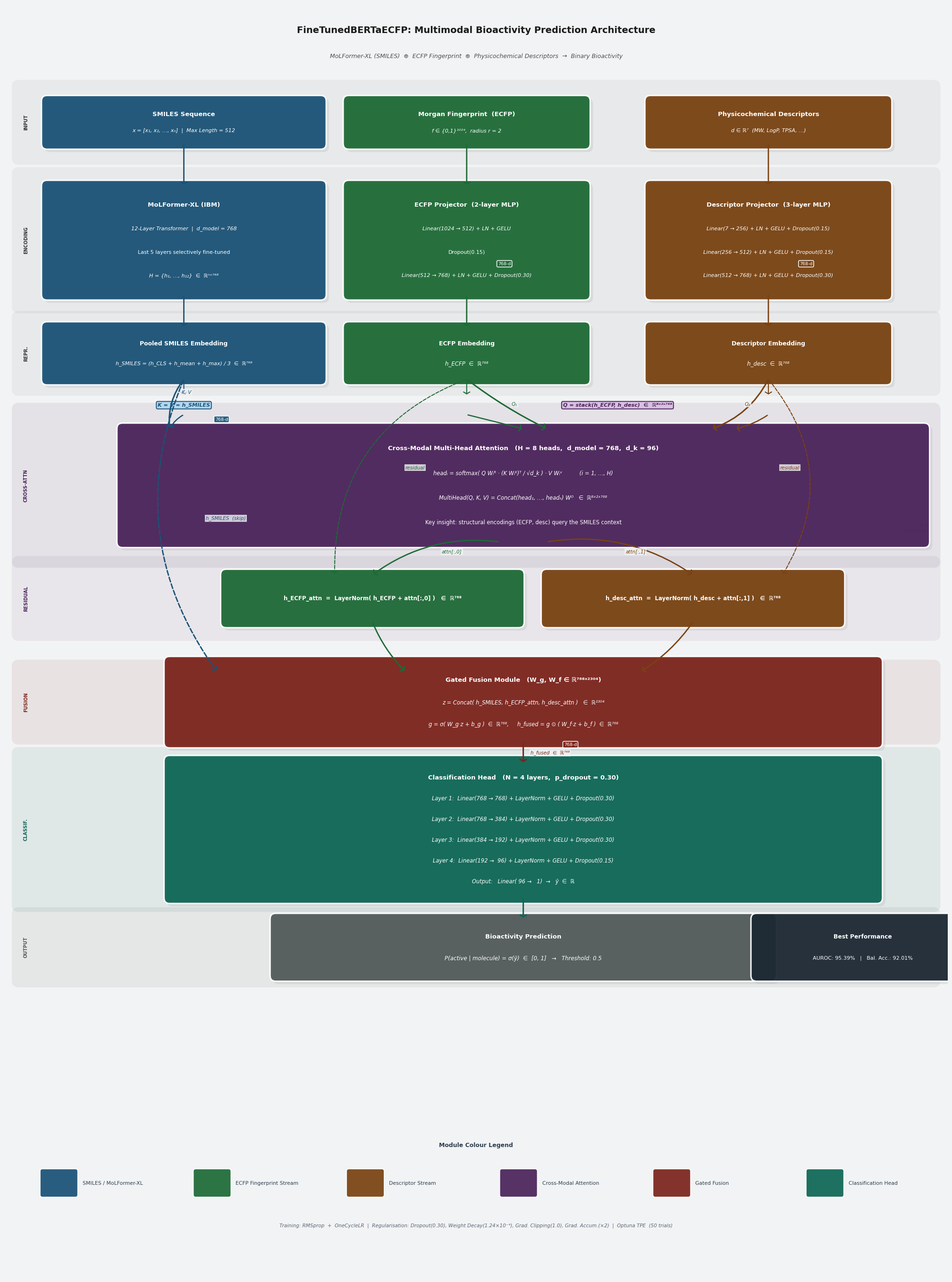

Python code for this plot:
#!/usr/bin/env python3
"""
Publication-quality architecture diagram for FineTunedBERTaECFP model.
Designed for Q1 journal submission (300 DPI, vector-ready).
"""
import matplotlib
matplotlib.use('Agg')
import matplotlib.pyplot as plt
import matplotlib.patches as mpatches
from matplotlib.patches import FancyBboxPatch, FancyArrowPatch
import matplotlib.patheffects as pe
import numpy as np

# ─────────────────────────────────────────────────────────────────────────────
# STYLE
# ─────────────────────────────────────────────────────────────────────────────
plt.rcParams.update({
    'font.family': 'DejaVu Sans',
    'font.size':   9,
    'figure.dpi':  150,
})

# Palette (accessible + print-safe)
CLR = {
    'smiles':   '#1A5276',   # dark navy
    'smiles_l': '#AED6F1',   # light blue
    'ecfp':     '#1D6A36',   # dark green
    'ecfp_l':   '#A9DFBF',   # light green
    'desc':     '#784212',   # dark amber
    'desc_l':   '#FAD7A0',   # light amber
    'attn':     '#4A235A',   # dark purple
    'attn_l':   '#D7BDE2',   # light purple
    'fuse':     '#7B241C',   # dark red
    'fuse_l':   '#F1948A',   # light red
    'cls':      '#0E6655',   # dark teal
    'cls_l':    '#A2D9CE',   # light teal
    'out':      '#515A5A',   # dark steel
    'out_l':    '#CCD1D1',   # light steel
    'bg':       '#F2F3F4',   # near-white background
    'arrow':    '#2C3E50',
    'skip':     '#7F8C8D',
    'white':    '#FFFFFF',
}

FIG_W, FIG_H = 20, 27


# ─────────────────────────────────────────────────────────────────────────────
# HELPERS
# ─────────────────────────────────────────────────────────────────────────────
def rbox(ax, cx, cy, w, h, lines,
         bg='#1A5276', fg='white',
         title_size=9.0, body_size=8.0,
         alpha=0.95, zorder=5,
         border_color=None):
    """Rounded rectangle with multiple text lines."""
    bc = border_color or CLR['white']
    patch = FancyBboxPatch(
        (cx - w / 2, cy - h / 2), w, h,
        boxstyle='round,pad=0.12',
        fc=bg, ec=bc, lw=2.2,
        alpha=alpha, zorder=zorder,
    )
    # Soft drop-shadow (offset white patch)
    shadow = FancyBboxPatch(
        (cx - w / 2 + 0.06, cy - h / 2 - 0.06), w, h,
        boxstyle='round,pad=0.12',
        fc='#B0B0B0', ec='none',
        alpha=0.25, zorder=zorder - 1,
    )
    ax.add_patch(shadow)
    ax.add_patch(patch)

    if isinstance(lines, str):
        lines = [lines]
    n = len(lines)
    spacing = min(h / (n + 0.6), 0.55)
    for i, line in enumerate(lines):
        dy = ((n - 1) / 2 - i) * spacing
        is_title = (i == 0)
        is_eq = any(c in line for c in ['∈', '→', '=', '√', 'ℝ', 'ᵀ', 'σ', '∑'])
        ax.text(
            cx, cy + dy, line,
            ha='center', va='center',
            fontsize=title_size if is_title else body_size,
            color=fg,
            weight='bold' if is_title else 'normal',
            style='italic' if (is_eq and not is_title) else 'normal',
            zorder=zorder + 1,
            multialignment='center',
        )


def arr(ax, x1, y1, x2, y2,
        color=None, lw=2.0,
        label='', ldx=0.18, ldy=0.0,
        rad=0.0, headsize=16, ls='-',
        zorder=6):
    """Annotated arrow."""
    color = color or CLR['arrow']
    ax.annotate(
        '', xy=(x2, y2), xytext=(x1, y1),
        arrowprops=dict(
            arrowstyle='->, head_width=0.3, head_length=0.18',
            color=color, lw=lw, linestyle=ls,
            mutation_scale=headsize,
            connectionstyle=f'arc3,rad={rad}',
        ),
        zorder=zorder,
    )
    if label:
        mx = (x1 + x2) / 2 + ldx
        my = (y1 + y2) / 2 + ldy
        ax.text(mx, my, label, fontsize=7.5, color=color,
                style='italic', ha='left', va='center', zorder=zorder + 1,
                bbox=dict(fc=CLR['bg'], ec='none', pad=1.5, alpha=0.8))


def band(ax, cx, cy, w, h, color, alpha=0.08, label='', zorder=2):
    """Light background band to group rows."""
    p = FancyBboxPatch(
        (cx - w / 2, cy - h / 2), w, h,
        boxstyle='round,pad=0.15',
        fc=color, ec=color, lw=0.0, alpha=alpha, zorder=zorder,
    )
    ax.add_patch(p)
    if label:
        ax.text(0.4, cy, label,
                ha='left', va='center', fontsize=7,
                color=color, weight='bold', zorder=zorder + 1,
                rotation=90)


def dim_badge(ax, cx, cy, text, color):
    """Small dimension badge pill."""
    ax.text(cx, cy, text,
            ha='center', va='center', fontsize=6.8,
            color=CLR['white'], zorder=9,
            bbox=dict(fc=color, ec=CLR['white'],
                      boxstyle='round,pad=0.25', lw=1.2, alpha=0.92))


# ─────────────────────────────────────────────────────────────────────────────
# FIGURE
# ─────────────────────────────────────────────────────────────────────────────
fig, ax = plt.subplots(figsize=(FIG_W, FIG_H))
ax.set_xlim(0, FIG_W)
ax.set_ylim(0, FIG_H)
ax.axis('off')
ax.set_facecolor(CLR['bg'])
fig.patch.set_facecolor(CLR['bg'])

# ── Title ────────────────────────────────────────────────────────────────────
ax.text(FIG_W / 2, FIG_H - 0.55,
        'FineTunedBERTaECFP: Multimodal Bioactivity Prediction Architecture',
        ha='center', va='center', fontsize=14, color='#1A1A1A',
        weight='bold', zorder=10)
ax.text(FIG_W / 2, FIG_H - 1.10,
        'MoLFormer-XL (SMILES)  ⊕  ECFP Fingerprint  ⊕  Physicochemical Descriptors  →  Binary Bioactivity',
        ha='center', va='center', fontsize=9, color='#4D4D4D',
        style='italic', zorder=10)

# ── Column x-centres ─────────────────────────────────────────────────────────
xS = 3.8    # SMILES
xE = 9.8    # ECFP
xD = 16.2   # Descriptors
xC = 11.0   # convergence centre (post-attention, fusion, classifier)

# ── Row y-centres ─────────────────────────────────────────────────────────────
y_inp  = 24.5   # inputs
y_enc  = 22.0   # encoders
y_rep  = 19.6   # representations
y_qkv  = 18.5   # Q/K/V labels
y_attn = 16.8   # attention module centre
y_res  = 14.4   # post-attention residual
y_fuse = 12.2   # bilinear fusion
y_clf  = 9.5    # classifier
y_out  = 7.0    # output
y_leg  = 1.6    # legend

# ─────────────────────────────────────────────────────────────────────────────
# BACKGROUND BANDS
# ─────────────────────────────────────────────────────────────────────────────
band(ax, FIG_W/2, y_inp,  FIG_W - 0.6, 1.5,  '#333333', alpha=0.05, label='INPUT')
band(ax, FIG_W/2, y_enc,  FIG_W - 0.6, 2.8,  '#333333', alpha=0.05, label='ENCODING')
band(ax, FIG_W/2, y_rep,  FIG_W - 0.6, 1.5,  '#333333', alpha=0.05, label='REPR.')
band(ax, FIG_W/2, y_attn, FIG_W - 0.6, 3.2,  CLR['attn'], alpha=0.08, label='CROSS-ATTN')
band(ax, FIG_W/2, y_res,  FIG_W - 0.6, 1.5,  CLR['attn'], alpha=0.06, label='RESIDUAL')
band(ax, FIG_W/2, y_fuse, FIG_W - 0.6, 1.5,  CLR['fuse'], alpha=0.08, label='FUSION')
band(ax, FIG_W/2, y_clf,  FIG_W - 0.6, 3.2,  CLR['cls'],  alpha=0.08, label='CLASSIF.')
band(ax, FIG_W/2, y_out,  FIG_W - 0.6, 1.4,  CLR['out'],  alpha=0.08, label='OUTPUT')

# ─────────────────────────────────────────────────────────────────────────────
# 1.  INPUT LAYER
# ─────────────────────────────────────────────────────────────────────────────
rbox(ax, xS, y_inp, 5.8, 0.9,
     ['SMILES Sequence', 'x = [x₁, x₂, …, xₙ]  |  Max Length = 512'],
     bg=CLR['smiles'], title_size=9.5, body_size=8)

rbox(ax, xE, y_inp, 5.0, 0.9,
     ['Morgan Fingerprint  (ECFP)', 'f ∈ {0,1}¹⁰²⁴,  radius r = 2'],
     bg=CLR['ecfp'], title_size=9.5, body_size=8)

rbox(ax, xD, y_inp, 5.0, 0.9,
     ['Physicochemical Descriptors', 'd ∈ ℝ⁷  (MW, LogP, TPSA, …)'],
     bg=CLR['desc'], title_size=9.5, body_size=8)

# ─────────────────────────────────────────────────────────────────────────────
# 2.  ENCODING LAYER
# ─────────────────────────────────────────────────────────────────────────────
rbox(ax, xS, y_enc, 5.8, 2.3,
     ['MoLFormer-XL (IBM)',
      '12-Layer Transformer  |  d_model = 768',
      'Last 5 layers selectively fine-tuned',
      'H = {h₁, …, h₁₂}  ∈  ℝⁿˣ⁷⁶⁸'],
     bg=CLR['smiles'], title_size=9.5, body_size=8)

rbox(ax, xE, y_enc, 5.0, 2.3,
     ['ECFP Projector  (2-layer MLP)',
      'Linear(1024 → 512) + LN + GELU',
      'Dropout(0.15)',
      'Linear(512 → 768) + LN + GELU + Dropout(0.30)'],
     bg=CLR['ecfp'], title_size=9.5, body_size=8)

rbox(ax, xD, y_enc, 5.0, 2.3,
     ['Descriptor Projector  (3-layer MLP)',
      'Linear(7 → 256) + LN + GELU + Dropout(0.15)',
      'Linear(256 → 512) + LN + GELU + Dropout(0.15)',
      'Linear(512 → 768) + LN + GELU + Dropout(0.30)'],
     bg=CLR['desc'], title_size=9.5, body_size=8)

# arrows: inputs → encoders
arr(ax, xS, y_inp - 0.45, xS, y_enc + 1.15, color=CLR['smiles'])
arr(ax, xE, y_inp - 0.45, xE, y_enc + 1.15, color=CLR['ecfp'])
arr(ax, xD, y_inp - 0.45, xD, y_enc + 1.15, color=CLR['desc'])

# ─────────────────────────────────────────────────────────────────────────────
# 3.  REPRESENTATION LAYER
# ─────────────────────────────────────────────────────────────────────────────
rbox(ax, xS, y_rep, 5.8, 1.1,
     ['Pooled SMILES Embedding',
      'h_SMILES = (h_CLS + h_mean + h_max) / 3  ∈  ℝ⁷⁶⁸'],
     bg=CLR['smiles'], title_size=9, body_size=8)

rbox(ax, xE, y_rep, 5.0, 1.1,
     ['ECFP Embedding',
      'h_ECFP  ∈  ℝ⁷⁶⁸'],
     bg=CLR['ecfp'], title_size=9, body_size=8.5)

rbox(ax, xD, y_rep, 5.0, 1.1,
     ['Descriptor Embedding',
      'h_desc  ∈  ℝ⁷⁶⁸'],
     bg=CLR['desc'], title_size=9, body_size=8.5)

# arrows: encoders → representations
arr(ax, xS, y_enc - 1.15, xS, y_rep + 0.55, color=CLR['smiles'])
arr(ax, xE, y_enc - 1.15, xE, y_rep + 0.55, color=CLR['ecfp'])
arr(ax, xD, y_enc - 1.15, xD, y_rep + 0.55, color=CLR['desc'])

# ─────────────────────────────────────────────────────────────────────────────
# 4.  Q / K / V LABELS + CROSS-MODAL ATTENTION MODULE
# ─────────────────────────────────────────────────────────────────────────────
# K/V label under SMILES
ax.text(xS, y_qkv, 'K = V = h_SMILES',
        ha='center', va='center', fontsize=8, style='italic',
        color=CLR['smiles'], weight='bold',
        bbox=dict(fc=CLR['smiles_l'], ec=CLR['smiles'], boxstyle='round,pad=0.25', lw=1.5, alpha=0.9))

# Q label (spanning ECFP + Desc columns)
ax.text((xE + xD) / 2, y_qkv,
        'Q = stack(h_ECFP, h_desc)  ∈  ℝᴮˣ²ˣ⁷⁶⁸',
        ha='center', va='center', fontsize=8, style='italic',
        color=CLR['attn'], weight='bold',
        bbox=dict(fc=CLR['attn_l'], ec=CLR['attn'], boxstyle='round,pad=0.25', lw=1.5, alpha=0.9))

# Attention module
rbox(ax, xC, y_attn, 17.0, 2.4,
     ['Cross-Modal Multi-Head Attention   (H = 8 heads,  d_model = 768,  d_k = 96)',
      'headᵢ = softmax( Q Wᵢᴿ · (K Wᵢᴷ)ᵀ / √d_k ) · V Wᵢᵛ          (i = 1, …, H)',
      'MultiHead(Q, K, V) = Concat(head₁, …, headₕ) Wᴼ   ∈  ℝᴮˣ²ˣ⁷⁶⁸',
      'Key insight: structural encodings (ECFP, desc) query the SMILES context'],
     bg=CLR['attn'], title_size=9.5, body_size=8.3)

# arrows: representations → attention
arr(ax, xS, y_rep - 0.55, xC - 7.5, y_attn + 1.2,
    color=CLR['smiles'], lw=2.2, rad=0.2, label='K, V', ldx=0.1, ldy=0.25)
arr(ax, xE, y_rep - 0.55, xC + 0.5, y_attn + 1.2,
    color=CLR['ecfp'], lw=2.2, rad=0.05, label='Q₁', ldx=0.1, ldy=0.0)
arr(ax, xD, y_rep - 0.55, xC + 4.0, y_attn + 1.2,
    color=CLR['desc'], lw=2.2, rad=-0.2, label='Q₂', ldx=0.1, ldy=0.0)

# arrow: rep labels → attention labels
arr(ax, xS, y_rep - 0.55, xS, y_qkv + 0.2, color=CLR['smiles'], lw=1.5)
arr(ax, xE, y_rep - 0.55, xE, y_qkv + 0.2, color=CLR['ecfp'], lw=1.5)
arr(ax, xD, y_rep - 0.55, xD, y_qkv + 0.2, color=CLR['desc'], lw=1.5)
arr(ax, xS, y_qkv - 0.2, xC - 7.5, y_attn + 1.2, color=CLR['smiles'], lw=1.8, rad=0.15)
arr(ax, xE, y_qkv - 0.2, xC + 0.0, y_attn + 1.2, color=CLR['ecfp'], lw=1.8)
arr(ax, xD, y_qkv - 0.2, xC + 4.5, y_attn + 1.2, color=CLR['desc'], lw=1.8, rad=-0.1)

# ─────────────────────────────────────────────────────────────────────────────
# 5.  POST-ATTENTION RESIDUAL (LayerNorm + residual connections)
# ─────────────────────────────────────────────────────────────────────────────
rbox(ax, xC - 3.2, y_res, 6.2, 1.0,
     ['h_ECFP_attn  =  LayerNorm( h_ECFP + attn[:,0] )   ∈  ℝ⁷⁶⁸'],
     bg=CLR['ecfp'], title_size=8.5, body_size=8)

rbox(ax, xC + 3.6, y_res, 6.2, 1.0,
     ['h_desc_attn  =  LayerNorm( h_desc + attn[:,1] )   ∈  ℝ⁷⁶⁸'],
     bg=CLR['desc'], title_size=8.5, body_size=8)

# arrows: attention → residual boxes  (attended output)
arr(ax, xC - 0.5, y_attn - 1.2, xC - 3.2, y_res + 0.5,
    color=CLR['ecfp'], lw=2, rad=0.2, label='attn[:,0]', ldx=0.12, ldy=0.15)
arr(ax, xC + 0.5, y_attn - 1.2, xC + 3.6, y_res + 0.5,
    color=CLR['desc'], lw=2, rad=-0.2, label='attn[:,1]', ldx=0.12, ldy=0.15)

# skip-connection arrows (dashed): h_ECFP / h_desc direct to residual
arr(ax, xE, y_rep - 0.55, xC - 4.0, y_res + 0.5,
    color=CLR['ecfp'], lw=1.4, rad=0.35, ls='dashed',
    label='residual', ldx=0.1, ldy=0.2)
arr(ax, xD, y_rep - 0.55, xC + 5.5, y_res + 0.5,
    color=CLR['desc'], lw=1.4, rad=-0.35, ls='dashed',
    label='residual', ldx=0.1, ldy=0.2)

# ─────────────────────────────────────────────────────────────────────────────
# 6.  GATED FUSION
# ─────────────────────────────────────────────────────────────────────────────
rbox(ax, xC, y_fuse, 15.0, 1.7,
     ['Gated Fusion Module   (W_g, W_f ∈ ℝ⁷⁶⁸ˣ²³⁰⁴)',
      'z = Concat( h_SMILES, h_ECFP_attn, h_desc_attn )   ∈  ℝ²³⁰⁴',
      'g = σ( W_g·z + b_g )  ∈  ℝ⁷⁶⁸,     h_fused = g ⊙ ( W_f·z + b_f )  ∈  ℝ⁷⁶⁸'],
     bg=CLR['fuse'], title_size=9.5, body_size=8.3)

# arrows: residual boxes → fusion
arr(ax, xC - 3.2, y_res - 0.5, xC - 2.5, y_fuse + 0.65,
    color=CLR['ecfp'], lw=2, rad=0.1)
arr(ax, xC + 3.6, y_res - 0.5, xC + 2.5, y_fuse + 0.65,
    color=CLR['desc'], lw=2, rad=-0.1)

# h_SMILES → fusion (skip connection from representation layer)
arr(ax, xS, y_rep - 0.55, xC - 6.5, y_fuse + 0.65,
    color=CLR['smiles'], lw=2.0, rad=0.28, ls='dashed',
    label='h_SMILES  (skip)', ldx=0.12, ldy=0.15)

# ─────────────────────────────────────────────────────────────────────────────
# 7.  CLASSIFICATION HEAD
# ─────────────────────────────────────────────────────────────────────────────
rbox(ax, xC, y_clf, 15.0, 2.9,
     ['Classification Head   (N = 4 layers,  p_dropout = 0.30)',
      'Layer 1:  Linear(768 → 768) + LayerNorm + GELU + Dropout(0.30)',
      'Layer 2:  Linear(768 → 384) + LayerNorm + GELU + Dropout(0.30)',
      'Layer 3:  Linear(384 → 192) + LayerNorm + GELU + Dropout(0.30)',
      'Layer 4:  Linear(192 →  96) + LayerNorm + GELU + Dropout(0.15)',
      'Output:   Linear( 96 →   1)  →   ŷ  ∈  ℝ'],
     bg=CLR['cls'], title_size=9.5, body_size=8.3)

arr(ax, xC, y_fuse - 0.85, xC, y_clf + 1.4,
    color=CLR['fuse'], lw=2.2,
    label='h_fused  ∈  ℝ⁷⁶⁸', ldx=0.15, ldy=0)

# ─────────────────────────────────────────────────────────────────────────────
# 8.  OUTPUT
# ─────────────────────────────────────────────────────────────────────────────
rbox(ax, xC, y_out, 10.5, 1.2,
     ['Bioactivity Prediction',
      'P(active | molecule) = σ(ŷ)  ∈  [0, 1]   →   Threshold: 0.5'],
     bg=CLR['out'], fg='white', title_size=9.5, body_size=8.5)

arr(ax, xC, y_clf - 1.45, xC, y_out + 0.6,
    color=CLR['cls'], lw=2.2)

# Performance badge
rbox(ax, xC + 7.2, y_out, 4.5, 1.2,
     ['Best Performance',
      'AUROC: 95.39%   |   Bal. Acc.: 92.01%'],
     bg='#1C2833', fg='white', title_size=8.8, body_size=8)

# ─────────────────────────────────────────────────────────────────────────────
# 9.  DIMENSION BADGES
# ─────────────────────────────────────────────────────────────────────────────
dim_badge(ax, xS + 0.8, (y_rep + y_attn) / 2, '768-d', CLR['smiles'])
dim_badge(ax, xE + 0.8, y_enc - 0.5,           '768-d', CLR['ecfp'])
dim_badge(ax, xD + 0.8, y_enc - 0.5,           '768-d', CLR['desc'])
dim_badge(ax, xC + 1.0, y_fuse - 0.9,          '768-d', CLR['fuse'])

# ─────────────────────────────────────────────────────────────────────────────
# 10.  LEGEND
# ─────────────────────────────────────────────────────────────────────────────
legend_items = [
    (CLR['smiles'], 'SMILES / MoLFormer-XL'),
    (CLR['ecfp'],   'ECFP Fingerprint Stream'),
    (CLR['desc'],   'Descriptor Stream'),
    (CLR['attn'],   'Cross-Modal Attention'),
    (CLR['fuse'],   'Gated Fusion'),
    (CLR['cls'],    'Classification Head'),
]

leg_x0 = 0.8
leg_y  = y_leg + 0.4
ax.text(FIG_W / 2, y_leg + 1.2,
        'Module Colour Legend', ha='center', va='center',
        fontsize=9, color='#2C3E50', weight='bold')

for i, (c, lab) in enumerate(legend_items):
    cx = leg_x0 + i * 3.25
    patch = FancyBboxPatch(
        (cx, leg_y - 0.25), 0.7, 0.5,
        boxstyle='round,pad=0.05', fc=c, ec='white', lw=1.4, alpha=0.93, zorder=6)
    ax.add_patch(patch)
    ax.text(cx + 0.85, leg_y, lab, fontsize=7.8,
            ha='left', va='center', color='#2C3E50', zorder=7)

# Training footnote
ax.text(FIG_W / 2, y_leg - 0.5,
        'Training: RMSprop  +  OneCycleLR  |  Regularisation: Dropout(0.30), '
        'Weight Decay(1.24×10⁻⁴), Grad. Clipping(1.0), Grad. Accum.(×2)  '
        '|  Optuna TPE  (50 trials)',
        ha='center', va='center', fontsize=7.5,
        color='#566573', style='italic', zorder=7)

# dashed = skip connection note
ax.text(FIG_W - 0.4, (y_rep + y_fuse) / 2,
        '╌╌  skip\n      connection',
        ha='right', va='center', fontsize=7, color=CLR['skip'], style='italic')

# ─────────────────────────────────────────────────────────────────────────────
# SAVE
# ─────────────────────────────────────────────────────────────────────────────
plt.tight_layout(pad=0.1)
OUT_PNG = r'E:\ML\BioActivity\architecture_diagram.png'
OUT_PDF = r'E:\ML\BioActivity\architecture_diagram.pdf'
plt.savefig(OUT_PNG, dpi=300, bbox_inches='tight', facecolor=CLR['bg'])
plt.savefig(OUT_PDF, bbox_inches='tight', facecolor=CLR['bg'])
print(f"Saved:\n  {OUT_PNG}\n  {OUT_PDF}")
